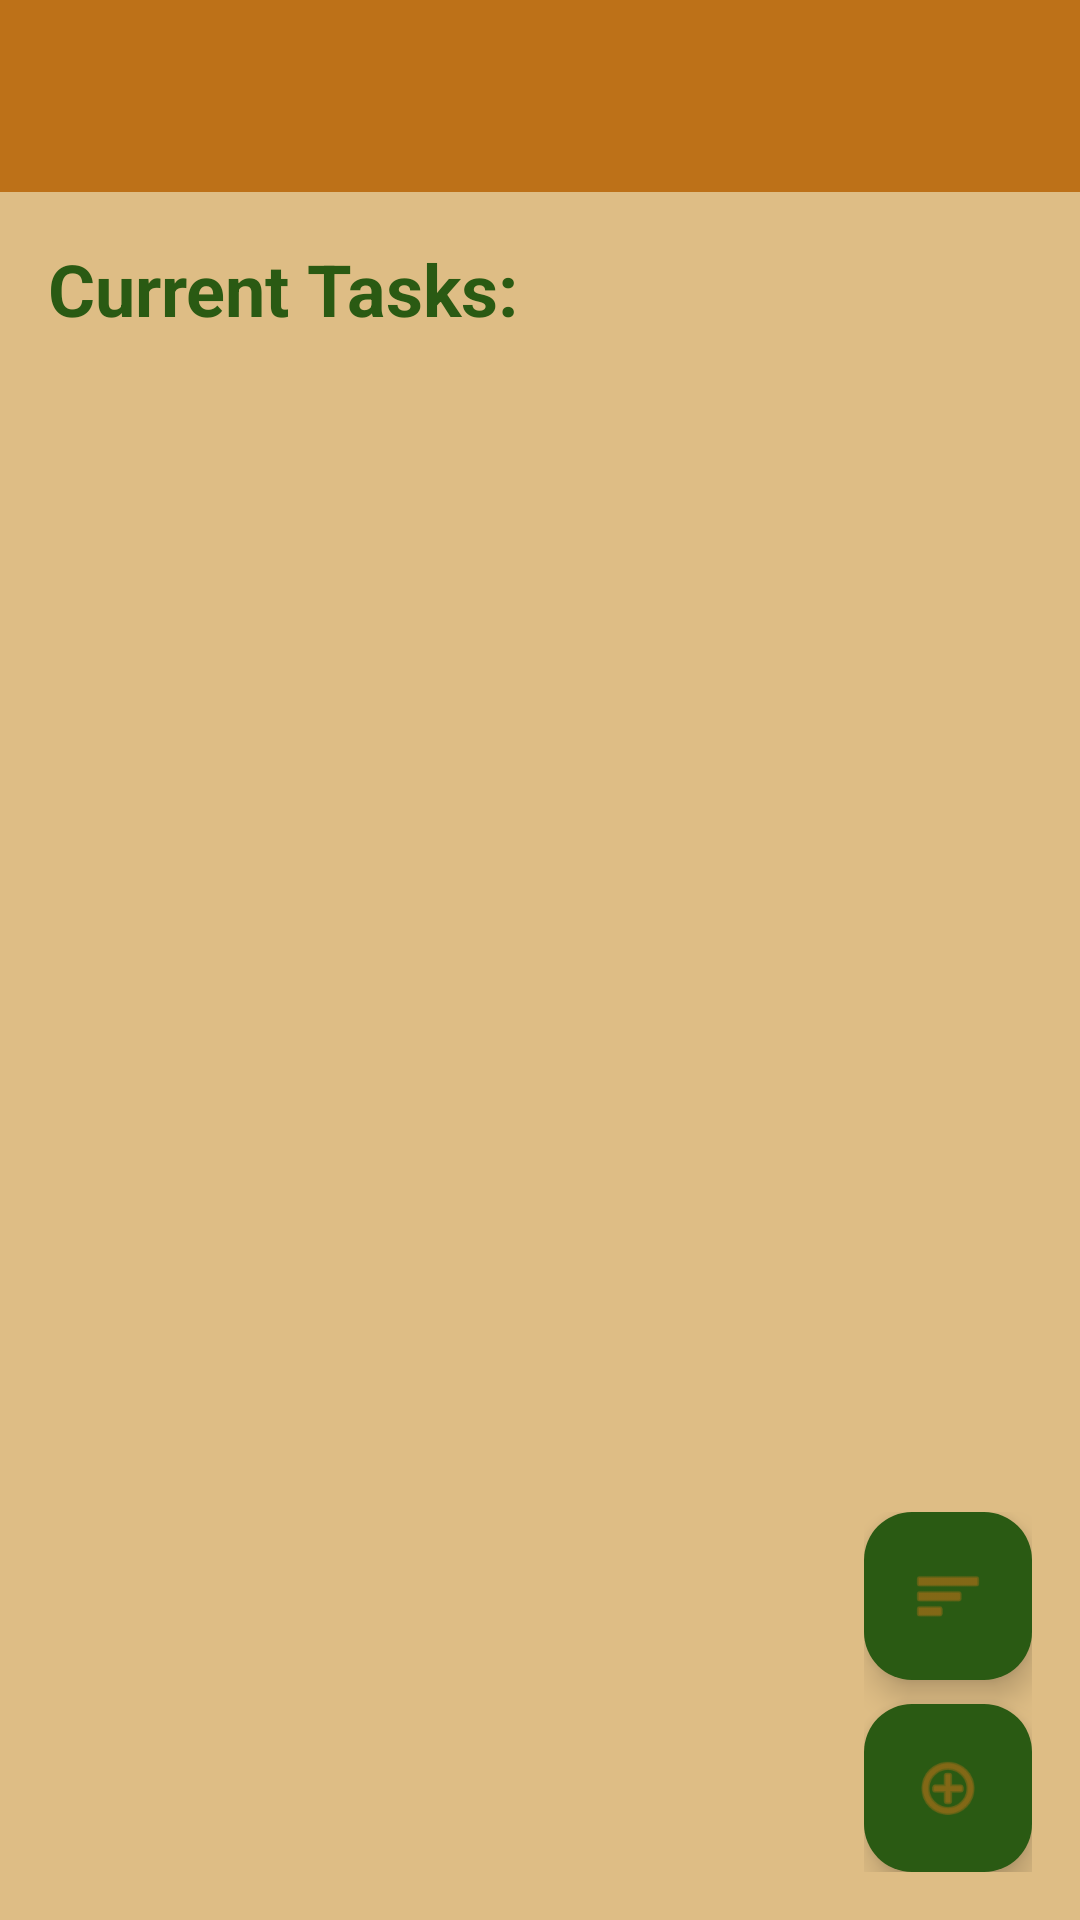

Layout XML and referenced resources for this Android screen:
<!-- AndroidManifest.xml: application theme Theme.MyGarden -->
<!-- res/layout/activity_main.xml -->
<?xml version="1.0" encoding="utf-8"?>
<androidx.drawerlayout.widget.DrawerLayout
    xmlns:android="http://schemas.android.com/apk/res/android"
    xmlns:app="http://schemas.android.com/apk/res-auto"
    xmlns:tools="http://schemas.android.com/tools"
    android:id="@+id/drawer_layout"
    android:layout_width="match_parent"
    android:layout_height="match_parent"
    android:fitsSystemWindows="true">

    <androidx.coordinatorlayout.widget.CoordinatorLayout
        android:layout_width="match_parent"
        android:layout_height="match_parent">

        <LinearLayout
            android:layout_width="match_parent"
            android:layout_height="match_parent"
            android:orientation="vertical">

            <androidx.appcompat.widget.Toolbar
                android:id="@+id/toolbar"
                android:layout_width="match_parent"
                android:layout_height="wrap_content"
                android:background="?attr/colorPrimary"
                android:elevation="4dp"
                android:theme="@style/ThemeOverlay.AppCompat.Dark.ActionBar"
                app:popupTheme="@style/ThemeOverlay.AppCompat.Light" />

            <androidx.core.widget.NestedScrollView
                android:layout_width="match_parent"
                android:layout_height="match_parent"
                android:fillViewport="true">

                <LinearLayout
                    android:layout_width="match_parent"
                    android:layout_height="wrap_content"
                    android:orientation="vertical"
                    android:padding="16dp">

                    <TextView
                        android:id="@+id/welcomeTitle"
                        android:layout_width="match_parent"
                        android:layout_height="wrap_content"
                        android:text="Current Tasks:"
                        android:textColor="?attr/colorOnSurface"
                        android:textSize="24sp"
                        android:textStyle="bold"
                        android:paddingBottom="8dp"/>

                    <androidx.recyclerview.widget.RecyclerView
                        android:id="@+id/tasksRecyclerView"
                        android:layout_width="match_parent"
                        android:layout_height="wrap_content"
                        android:nestedScrollingEnabled="false"
                        tools:listitem="@layout/item_task" />
                </LinearLayout>
            </androidx.core.widget.NestedScrollView>
        </LinearLayout>

        <LinearLayout
            android:layout_width="wrap_content"
            android:layout_height="wrap_content"
            android:layout_gravity="bottom|end"
            android:layout_margin="16dp"
            android:orientation="vertical"
            android:gravity="end">

            <com.google.android.material.floatingactionbutton.FloatingActionButton
                android:id="@+id/sortButton"
                android:layout_width="wrap_content"
                android:layout_height="wrap_content"
                android:layout_marginBottom="8dp"
                android:clickable="true"
                android:focusable="true"
                android:backgroundTint="?attr/colorOnSurface"
                app:tint="?attr/colorPrimary"
                app:srcCompat="@android:drawable/ic_menu_sort_by_size" />
            <com.google.android.material.floatingactionbutton.FloatingActionButton
                android:id="@+id/fastAddButton"
                android:layout_width="wrap_content"
                android:layout_height="wrap_content"
                android:clickable="true"
                android:focusable="true"
                android:backgroundTint="?attr/colorOnSurface"
                app:tint="?attr/colorPrimary"
                app:srcCompat="@android:drawable/ic_menu_add" />

        </LinearLayout>

    </androidx.coordinatorlayout.widget.CoordinatorLayout>

    <com.google.android.material.navigation.NavigationView
        android:id="@+id/nav_view"
        android:layout_width="wrap_content"
        android:layout_height="match_parent"
        android:layout_gravity="start"
        android:fitsSystemWindows="true"
        app:headerLayout="@layout/nav_header"
        app:menu="@menu/activity_main_drawer" />

</androidx.drawerlayout.widget.DrawerLayout>
<!-- res/layout/item_task.xml (included above) -->
<?xml version="1.0" encoding="utf-8"?>
<androidx.cardview.widget.CardView
    xmlns:android="http://schemas.android.com/apk/res/android"
    xmlns:app="http://schemas.android.com/apk/res-auto"
    android:layout_width="match_parent"
    android:layout_height="wrap_content"
    android:layout_margin="8dp"
    android:clickable="true"
    android:focusable="true"
    android:foreground="?android:attr/selectableItemBackground"
    app:cardCornerRadius="12dp"
    app:cardElevation="4dp"
    app:cardBackgroundColor="?attr/colorPrimary">

    <androidx.constraintlayout.widget.ConstraintLayout
        android:layout_width="match_parent"
        android:layout_height="wrap_content"
        android:padding="16dp">

        <TextView
            android:id="@+id/taskNameText"
            android:layout_width="0dp"
            android:layout_height="wrap_content"
            android:text="Task Name"
            android:textSize="16sp"
            android:textStyle="bold"
            android:textColor="?attr/colorText"
            android:layout_marginEnd="8dp"
            app:layout_constraintStart_toStartOf="parent"
            app:layout_constraintTop_toTopOf="parent"
            app:layout_constraintBottom_toBottomOf="parent"
            app:layout_constraintEnd_toStartOf="@+id/taskDateText" />

        <TextView
            android:id="@+id/taskDateText"
            android:layout_width="wrap_content"
            android:layout_height="wrap_content"
            android:text="Due date"
            android:textSize="14sp"
            android:textColor="?attr/colorText"
            android:visibility="gone"
            app:layout_constraintEnd_toStartOf="@+id/taskWaterPoints"
            app:layout_constraintTop_toTopOf="parent"
            app:layout_constraintBottom_toBottomOf="parent"
            android:layout_marginEnd="8dp" />
        <TextView
            android:id="@+id/taskWaterPoints"
            android:layout_width="wrap_content"
            android:layout_height="wrap_content"
            android:text="Water Points"
            android:textSize="14sp"
            android:textColor="?attr/colorText"
            android:visibility="gone"
            app:drawableStartCompat="@drawable/ic_water_small"
            android:drawableTint="?attr/colorText"
            android:drawablePadding="4dp"
            android:gravity="center_vertical"
            app:layout_constraintEnd_toEndOf="parent"
            app:layout_constraintTop_toTopOf="parent"
            app:layout_constraintBottom_toBottomOf="parent" />

    </androidx.constraintlayout.widget.ConstraintLayout>

</androidx.cardview.widget.CardView>
<!-- res/layout/nav_header.xml (included above) -->
<?xml version="1.0" encoding="utf-8"?>
<LinearLayout xmlns:android="http://schemas.android.com/apk/res/android"
    android:layout_width="match_parent"
    android:layout_height="176dp"
    android:background="?attr/colorPrimary"
    android:gravity="bottom"
    android:orientation="vertical"
    android:padding="16dp"
    android:theme="@style/ThemeOverlay.AppCompat.Dark">

    <ImageView
        android:layout_width="85dp"
        android:layout_height="101dp"
        android:src="@drawable/intro" />

    <TextView
        android:layout_width="match_parent"
        android:layout_height="wrap_content"
        android:paddingTop="8dp"
        android:text="My Garden"
        android:textStyle="bold"
        android:textAppearance="@style/TextAppearance.AppCompat.Body1" />
</LinearLayout>
<!-- resources referenced by this layout -->
<resources>
  <!-- drawable ic_water_small (drawable) -->
  <vector xmlns:android="http://schemas.android.com/apk/res/android"
      android:width="24dp"
      android:height="32dp"
      android:viewportWidth="333"
      android:viewportHeight="416">
    <path
        android:pathData="M196.65,308.65c22.32,0 42.54,-9.05 57.16,-23.67 14.63,-14.63 23.67,-34.84 23.67,-57.16 0,-45.74 -23.48,-76.11 -49.07,-109.21 -10.69,-13.83 -21.75,-28.13 -31.76,-44.32 -9.65,15.6 -20.64,29.87 -31.76,44.32 -25.59,33.09 -49.07,63.46 -49.07,109.21 0,22.33 9.05,42.55 23.67,57.17 14.62,14.62 34.84,23.67 57.17,23.67zM162.49,105.39c-5.6,-19.22 -17.75,-34.94 -30.66,-51.64 -7.04,-9.11 -14.31,-18.51 -21.01,-29.06 -6.7,10.56 -13.97,19.96 -21.01,29.07 -17.71,22.91 -33.96,43.93 -33.96,75.39 0,15.19 6.15,28.94 16.08,38.87 9.96,9.94 23.71,16.1 38.89,16.1l2.24,-0.07c9.21,-26.62 26.08,-48.44 43.94,-71.54l5.49,-7.12zM242.89,220.34c-1.12,-2.51 0.01,-5.46 2.52,-6.58 2.51,-1.12 5.46,0.01 6.58,2.52 3.36,7.53 4.83,15.63 4.44,23.63 -0.39,8.01 -2.65,15.94 -6.74,23.09 -4.07,7.15 -9.76,13.12 -16.48,17.54 -6.72,4.41 -14.46,7.28 -22.63,8.19 -2.74,0.3 -5.21,-1.68 -5.51,-4.41 -0.3,-2.74 1.68,-5.21 4.41,-5.51 6.62,-0.74 12.87,-3.04 18.26,-6.58 5.38,-3.54 9.96,-8.37 13.28,-14.17 3.3,-5.78 5.13,-12.17 5.44,-18.62 0.31,-6.48 -0.87,-13.02 -3.58,-19.09z"
        android:fillColor="#000000"
        android:fillType="nonZero"/>
  </vector>
  <style name="Theme.MyGarden" parent="Base.Theme.MyGarden" />
  <style name="Base.Theme.MyGarden" parent="Theme.Material3.DayNight.NoActionBar">
          
          
          <item name="android:windowBackground">@color/beige</item>
          <item name="colorOnSurface">@color/dark_green</item>
          <item name="colorPrimary">@color/dark_orange</item>
          <item name="colorText">@color/black</item>
          <item name="colorOnPrimary">@color/white</item>
          <item name="waterColor">@color/light_blue</item>
      </style>
  <color name="beige">#DEBD85</color>
  <color name="dark_green">#2a5a13</color>
  <color name="dark_orange">#BD7118</color>
  <color name="black">#FF000000</color>
  <color name="white">#FFFFFFFF</color>
  <color name="light_blue">#6EB2FF</color>
</resources>
